Run: headless pygame with SDL's dummy video driver; simulated clock (each Clock.tick advances the game by its frame time, no real sleeping); random seed 0; keys injected as events and as key.get_pressed() state; no mouse input.
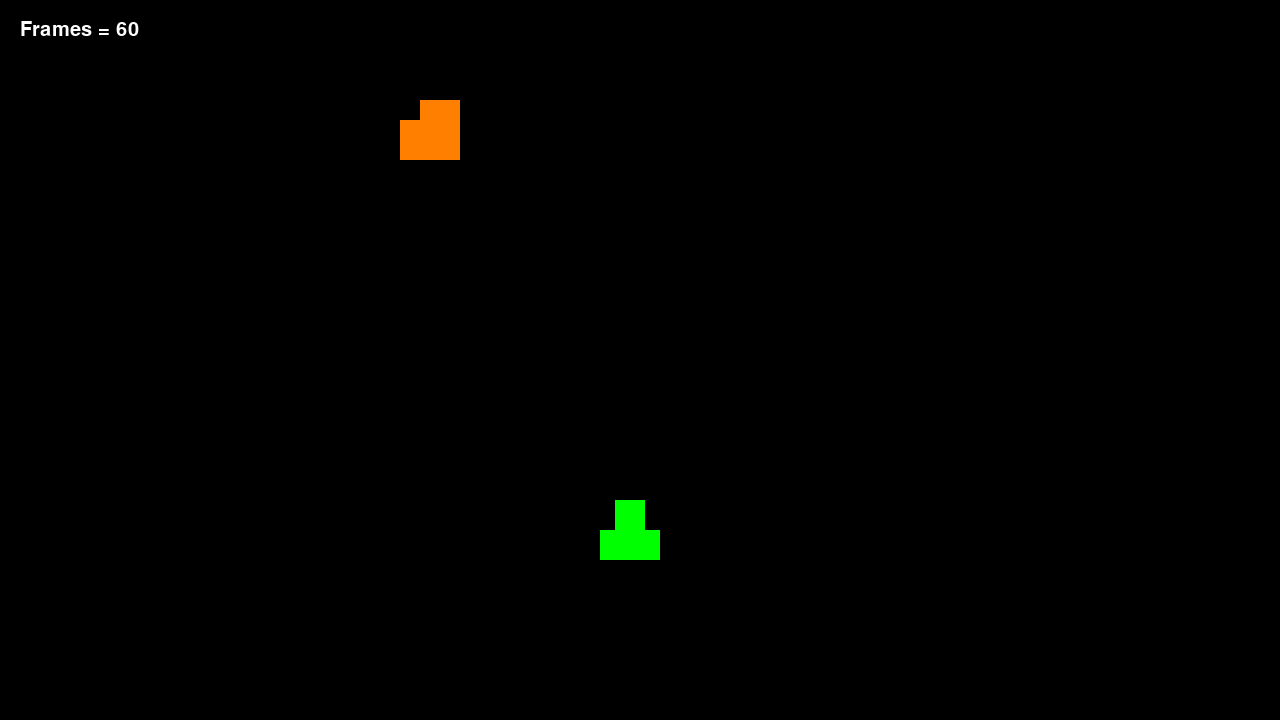
Frame 1 of 4 · flips 1–60 · no input
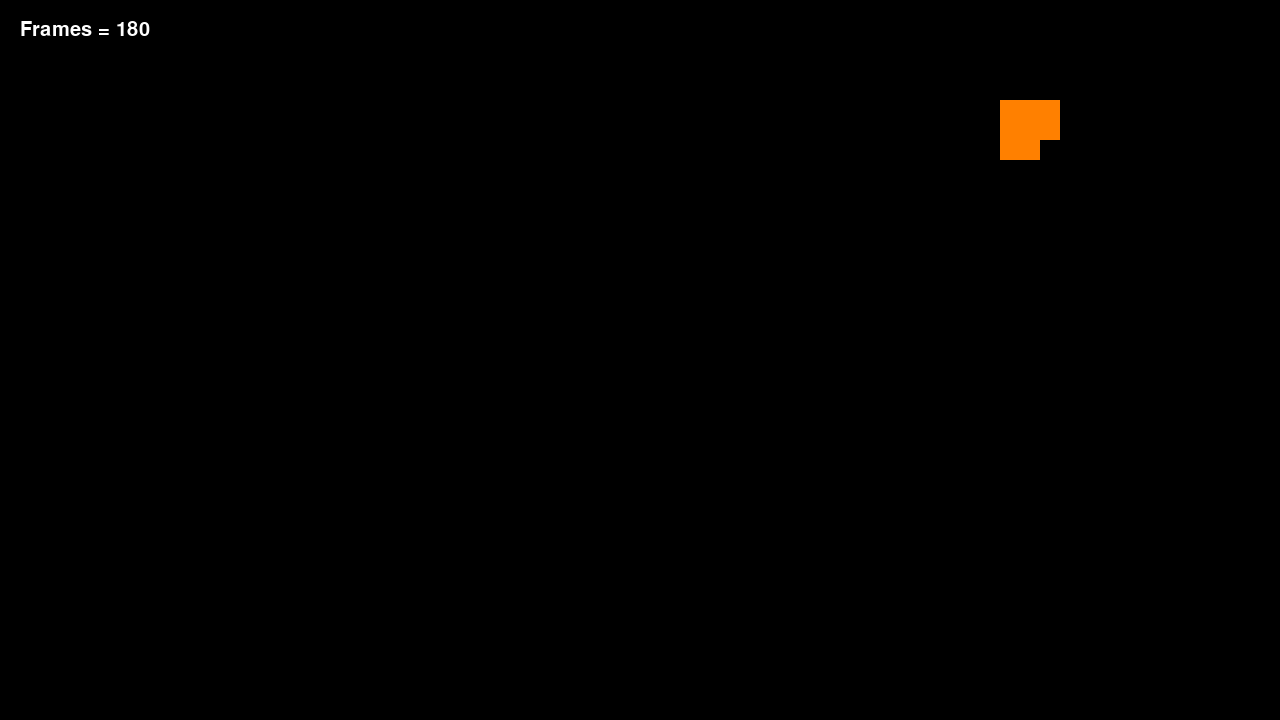
Frame 2 of 4 · flips 61–180 · tapped SPACE, RETURN · held RIGHT (→), D
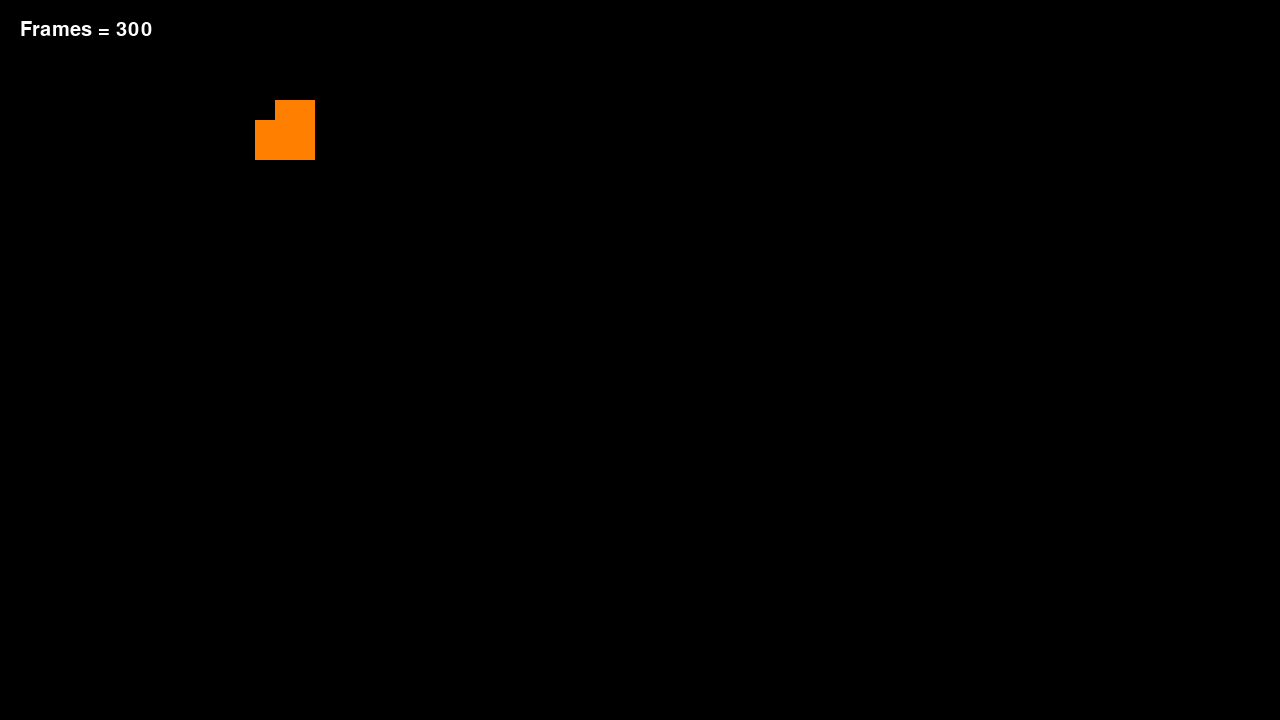
Frame 3 of 4 · flips 181–300 · held DOWN (↓), S
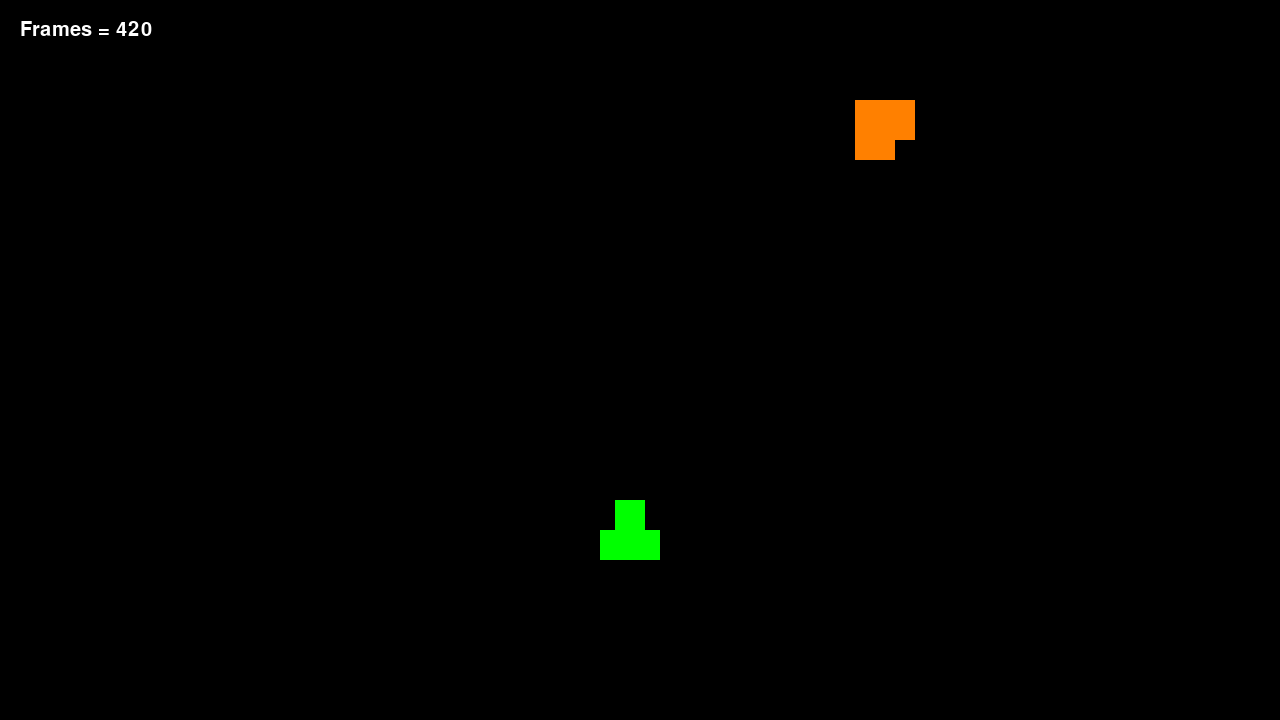
Frame 4 of 4 · flips 301–420 · held LEFT (←), A, UP (↑), W

The pygame program that drew these frames:

import pygame

# Inicializar
pygame.init()

# Medidas
ANCHO = 1280
ALTO = 720

# Colores
BLANCO = (255, 255, 255)
NEGRO = (0, 0, 0)
VERDE = (0, 255, 0)
NARANJA = (255, 128, 0)

# Funciones
def nave_arriba(superficie, x, y):
    pygame.draw.rect(superficie, VERDE, (x, y, 60, 60))
    pygame.draw.rect(superficie, NEGRO, (x, y, 15, 30))
    pygame.draw.rect(superficie, NEGRO, (x+45, y, 15, 30))

def nave_abajo(superficie, x, y):
    pygame.draw.rect(superficie, VERDE, (x, y, 60, 60))
    pygame.draw.rect(superficie, NEGRO, (x, y+30, 15, 30))
    pygame.draw.rect(superficie, NEGRO, (x+45, y+30, 15, 30))

def nave_derecha(superficie, x, y):
    pygame.draw.rect(superficie, VERDE, (x, y, 60, 60))
    pygame.draw.rect(superficie, NEGRO, (x+30, y, 30, 15))
    pygame.draw.rect(superficie, NEGRO, (x+30, y+45, 30, 15))

def nave_izquierda(superficie, x, y):
    pygame.draw.rect(superficie, VERDE, (x, y, 60, 60))
    pygame.draw.rect(superficie, NEGRO, (x, y, 30, 15))
    pygame.draw.rect(superficie, NEGRO, (x, y+45, 30, 15))

def asteroide_1(superficie,x,y):
    pygame.draw.rect(superficie, NARANJA, (x, y, 60, 60))
    pygame.draw.rect(superficie, NEGRO, (x, y, 20, 20))

def asteroide_2(superficie,x,y):
    pygame.draw.rect(superficie, NARANJA, (x, y, 60, 60))
    pygame.draw.rect(superficie, NEGRO, (x+40, y, 20, 20))

def asteroide_3(superficie,x,y):
    pygame.draw.rect(superficie, NARANJA, (x, y, 60, 60))
    pygame.draw.rect(superficie, NEGRO, (x+40, y+40, 20, 20))

def asteroide_4(superficie,x,y):
    pygame.draw.rect(superficie, NARANJA, (x, y, 60, 60))
    pygame.draw.rect(superficie, NEGRO, (x, y+40, 20, 20))


# Ventana
ventana = pygame.display.set_mode((ANCHO, ALTO))
reloj = pygame.time.Clock()

# Datos
aste_pos_x = 100
aste_pos_y = 100
aste_vel_x = 5

nave_pos_x = 600
nave_pos_y = 500
nave_vel_x = 0
nave_vel_y = 0

direccion = "arriba"

contador = 0
contador_frames = 0

# Bucle principal
jugando = True

fuente = pygame.font.SysFont("Harlow Solid", 30) 

while jugando:
    
    reloj.tick(60)

    # Eventos
    for event in pygame.event.get():
        if event.type == pygame.QUIT:
            jugando = False
        if event.type == pygame.KEYDOWN:
            if event.key == pygame.K_ESCAPE:
                jugando = False
            if event.key == pygame.K_RIGHT:
                direccion = "derecha"
                nave_vel_x = 10
            if event.key == pygame.K_LEFT:
                direccion = "izquierda"
                nave_vel_x = -10
            if event.key == pygame.K_DOWN:
                direccion = "abajo"
                nave_vel_y = 10
            if event.key == pygame.K_UP:
                direccion = "arriba"
                nave_vel_y = -10        
        if event.type == pygame.KEYUP:
            if event.key == pygame.K_RIGHT:
                nave_vel_x = 0
            if event.key == pygame.K_LEFT:
                nave_vel_x = 0
            if event.key == pygame.K_DOWN:
                nave_vel_y = 0
            if event.key == pygame.K_UP:
                nave_vel_y = 0

                
                
               
    # Lógica
    aste_pos_x += aste_vel_x
    if aste_pos_x > ANCHO:
        aste_pos_x = -60

    nave_pos_x += nave_vel_x
    nave_pos_y += nave_vel_y



    # Dibujos
    ventana.fill(NEGRO)

    contador_frames += 1
    total_frames = fuente.render(f"Frames = {contador_frames}", True, BLANCO)
    ventana.blit(total_frames, (20, 20))

    contador += 1
    if contador >= 241:
        contador = 1
    if contador < 61:
        asteroide_1(ventana, aste_pos_x, aste_pos_y)
    elif contador < 121:
        asteroide_2(ventana, aste_pos_x, aste_pos_y)
    elif contador < 181:
        asteroide_3(ventana, aste_pos_x, aste_pos_y)
    elif contador < 241:
        asteroide_4(ventana, aste_pos_x, aste_pos_y)


    if direccion == "arriba":
        nave_arriba(ventana,nave_pos_x, nave_pos_y)
    elif direccion == "derecha":
        nave_derecha(ventana,nave_pos_x, nave_pos_y)
    elif direccion == "abajo":
        nave_abajo(ventana,nave_pos_x, nave_pos_y)
    else:
        nave_izquierda(ventana,nave_pos_x, nave_pos_y)

    # Actualizar
    pygame.display.update()



# Salir
pygame.quit()

# cd /Users/User/Desktop/utn/cuatrimestre1/programacion_1/0.manuel_gonzalez/nivel_29_pygame/video_13_cambiando_orientacion_de_las_figuras
# python 0.inicial.py
